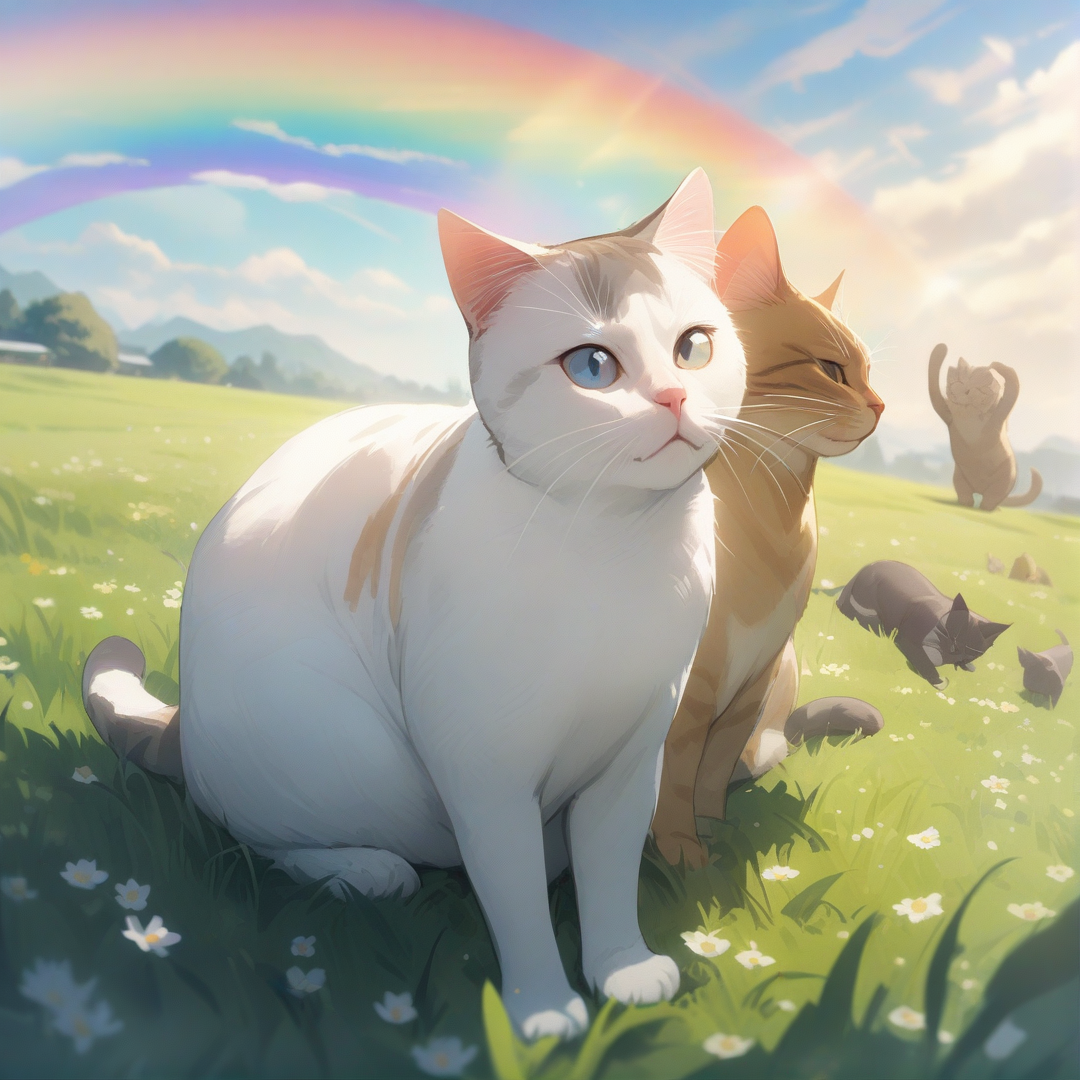
Generation parameters embedded in this image by AUTOMATIC1111 Stable Diffusion web UI or a fork of it (Forge, ...) (PNG 'parameters' text chunk):
a cat, a rainbow, a grassy field, 
masterpiece, best quality, very aesthetic, absurdres, detailed

Negative prompt: 1girl, a girl, a boy, a human, two tails,
nsfw, lowres, (bad), text, error, fewer, extra, missing, worst quality, jpeg artifacts, low quality, watermark, unfinished, displeasing, oldest, early, chromatic aberration, signature, extra digits, artistic error, username, scan, [abstract]
Steps: 25, Sampler: Euler a, CFG scale: 4, Seed: 946567434, Size: 1080x1080, Model hash: e3c47aedb0, Model: animagineXLV31_v31, Version: v1.8.0